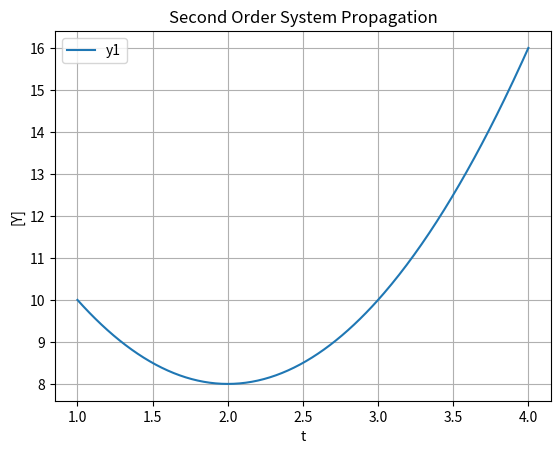

Reproduce this figure in Python.
import numpy as np
import matplotlib.pyplot as plt


# Runge-Kutta (RK4) Numerical Integration for System of First-Order Differential Equations


def ode_system(_t, _y):
    """
    system of first order differential equations
    _t: discrete time step value
    _y: state vector [y1, y2]
    """
    return np.array([-0.5*_y[0] + _t**2])


def rk4(func, tk, _yk, _dt=0.01, **kwargs):
    """
    single-step fourth-order numerical integration (RK4) method
    func: system of first order ODEs
    tk: current time step
    _yk: current state vector [y1, y2, y3, ...]
    _dt: discrete time step size
    **kwargs: additional parameters for ODE system
    returns: y evaluated at time k+1
    """

    # evaluate derivative at several stages within time interval

    # f1, f2, f3 and f4 are all arrays containing all RK4 parameters
    # for y1, y2, ... , yN
    f1 = func(tk, _yk, **kwargs) 
    f2 = func(tk + _dt / 2, _yk + (f1 * (_dt / 2)), **kwargs)
    f3 = func(tk + _dt / 2, _yk + (f2 * (_dt / 2)), **kwargs)
    f4 = func(tk + _dt, _yk + (f3 * _dt), **kwargs)

    # return an average of the derivative over tk, tk + dt
    return _yk + (_dt / 6) * (f1 + (2 * f2) + (2 * f3) + f4)


# ==============================================================
# simulation harness

dt = 0.01
time = np.arange(1.0, 4.0 + dt, dt)

# second order system initial conditions [y1, y2] at t = 1
y0 = np.array([10])

# ==============================================================
# propagate state

# simulation results
state_history = []

# initialize yk
yk = y0

# intialize time
t = 0

# approximate y at time t
for t in time:
    state_history.append(yk)
    yk = rk4(ode_system, t, yk, dt)

# convert list to numpy array
state_history = np.array(state_history)

print(f'y evaluated at time t = {t} seconds: {yk[0]}')

# ==============================================================
# plot history

fig, ax = plt.subplots()
ax.plot(time, state_history[:, 0])
# ax.plot(time, state_history[:, 1])
ax.set(xlabel='t', ylabel='[Y]', title='Second Order System Propagation')
plt.legend(['y1', 'y2'])
ax.grid()
plt.show()
